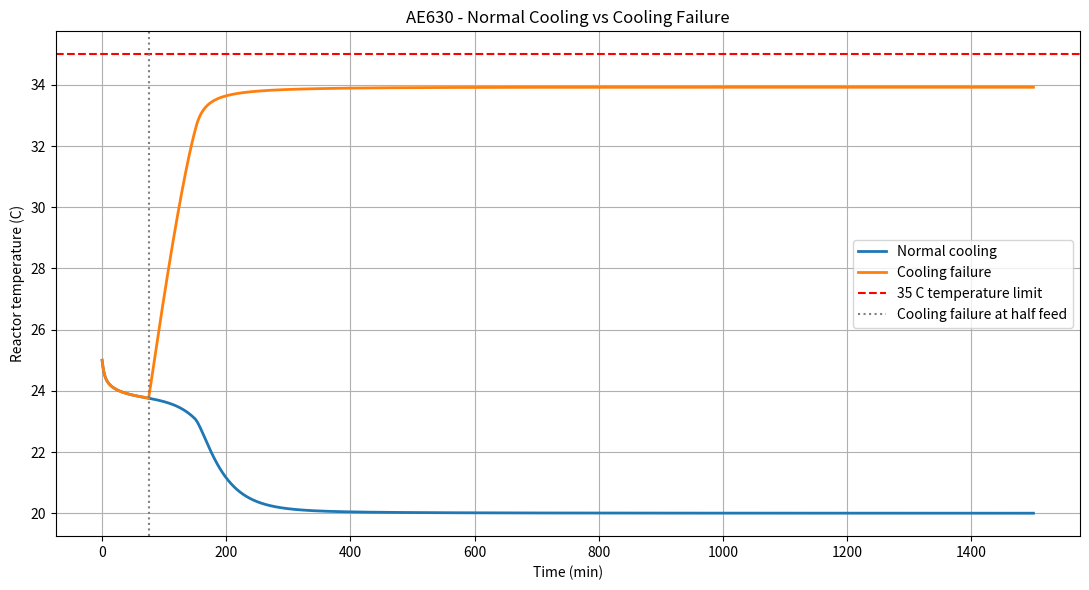
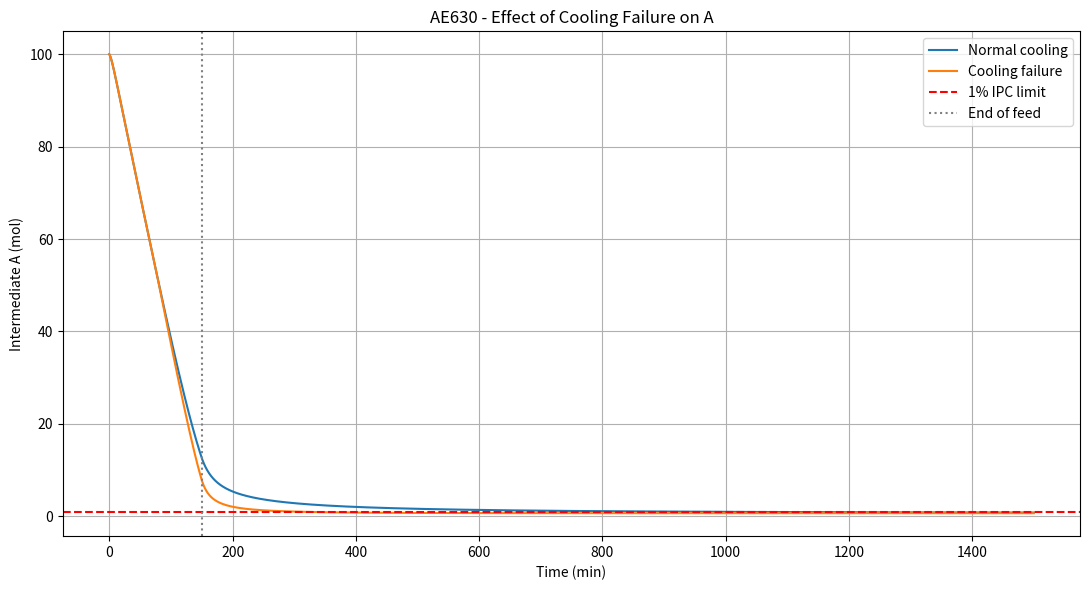
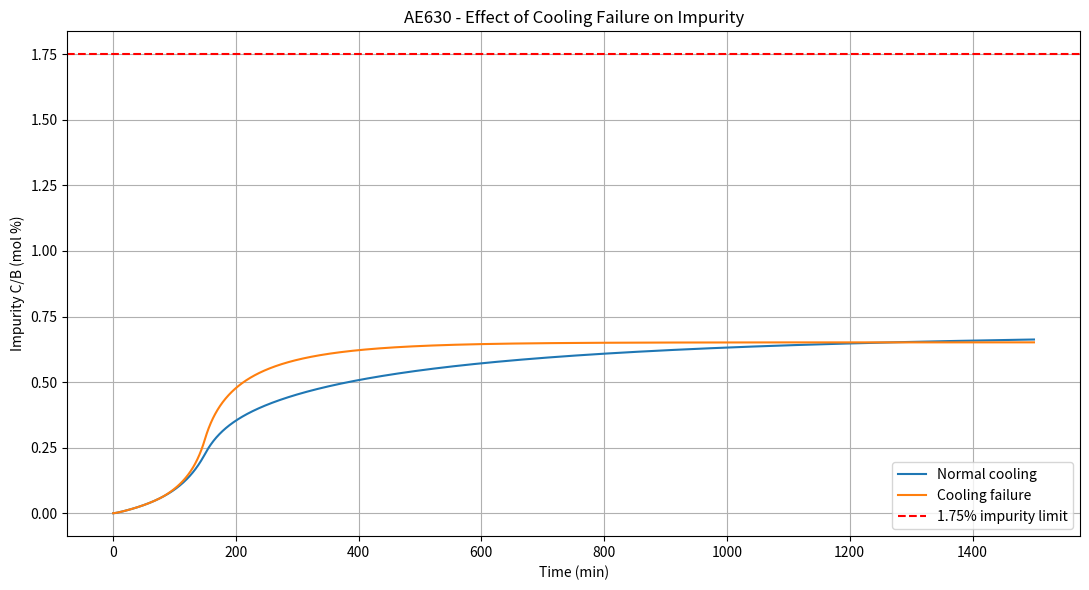

Reproduce these figures in Python, in order.

import numpy as np
import matplotlib.pyplot as plt
from scipy.integrate import solve_ivp

# ============================================================
# CHEN30010 TEAM 12 - AE630 FED-BATCH REACTOR
# Dynamic energy balance and cooling failure investigation
# PRELIMINARY EDUCATIONAL MODEL - NOT AN OPERATING PROCEDURE
# ============================================================

# -------------------------
# 1. REACTOR PARAMETERS
# -------------------------

n_A0 = 100.0               # mol
V_initial = 400.0          # L
V_feed = 100.0             # L

agitator_rpm = 90
UA = 475.039               # W/K, Dynochem estimate at 400 L

density = 930.0            # kg/m3, approximate
Cp = 1900.0                # J/(kg K), approximate

T_initial = 25.0           # Celsius
T_feed = 25.0              # Celsius, assumed
T_jacket = 20.0            # Celsius
T_max = 35.0               # Celsius

# -------------------------
# 2. SODIUM ETHOXIDE FEED
# -------------------------

NaOEt_concentration = 1.0  # mol/L, trial value
feed_time = 150.0          # min, trial value

feed_flow = V_feed / feed_time
NaOEt_total = NaOEt_concentration * V_feed

# Cooling fails after half the feed is added
failure_time = feed_time / 2.0

# -------------------------
# 3. REACTION KINETICS
# -------------------------

k1_ref = 161.3             # L/(mol min)
k2_ref = 1.164             # 1/min
k3_ref = 0.0027            # L/(mol min)

Ea1 = 26600.0              # J/mol
Ea2 = 87000.0
Ea3 = 81900.0

R = 8.314                  # J/(mol K)
T_ref = 298.15             # K

Keq = 10.0

# Reaction enthalpies (J/mol)
dH1 = -45000.0
dH2 = -120000.0
dH3 = -80000.0

# -------------------------
# 4. ETHANOL SOLVENT
# -------------------------

ethanol_density = 0.785    # kg/L
ethanol_MW = 46.07         # g/mol

ethanol_fraction = 0.40

n_EtOH0 = (
    ethanol_fraction
    * V_initial
    * ethanol_density
    * 1000.0
    / ethanol_MW
)

ethanol_feed_concentration = (
    ethanol_fraction
    * ethanol_density
    * 1000.0
    / ethanol_MW
)

# IMPORTANT:
# The reverse-rate expression below is a provisional
# concentration-based interpretation of Keq.
# It must be verified before quantitative design use.

def arrhenius(k_ref, Ea, T_C):
    T_K = T_C + 273.15
    return k_ref * np.exp(
        -(Ea / R) * (1.0 / T_K - 1.0 / T_ref)
    )


# -------------------------
# 5. DIFFERENTIAL EQUATIONS
# -------------------------

def reactor_model(t, y, cooling_active):

    A, A_salt, B, C, NaOEt, EtOH, T = y

    feeding = t < feed_time

    F = feed_flow if feeding else 0.0

    V = V_initial + feed_flow * min(t, feed_time)

    c_A = A / V
    c_salt = A_salt / V
    c_B = B / V
    c_NaOEt = NaOEt / V
    c_EtOH = EtOH / V

    k1 = arrhenius(k1_ref, Ea1, T)
    k2 = arrhenius(k2_ref, Ea2, T)
    k3 = arrhenius(k3_ref, Ea3, T)

    # Reaction rates in mol/(L min)
    r1_forward = k1 * c_A * c_NaOEt

    # Provisional reverse-rate expression
    k1_reverse = k1 / Keq
    r1_reverse = k1_reverse * c_salt * c_EtOH

    r1_net = r1_forward - r1_reverse
    r2 = k2 * c_salt
    r3 = k3 * c_B * c_NaOEt

    # Material balances, mol/min
    dA = -r1_net * V
    dSalt = (r1_net - r2) * V
    dB = (r2 - r3) * V
    dC = r3 * V

    dNaOEt = NaOEt_concentration * F - (
        r1_net + r3
    ) * V

    dEtOH = ethanol_feed_concentration * F + r1_net * V

    # -------------------------
    # ENERGY BALANCE
    # -------------------------

    # Reaction heat generation, J/min
    Q_reaction = -V * (
        dH1 * r1_net
        + dH2 * r2
        + dH3 * r3
    )

    # Jacket heat transfer, J/min
    if cooling_active:
        Q_jacket = UA * (T_jacket - T) * 60.0
    else:
        Q_jacket = 0.0

    # Incoming feed sensible heat, J/min
    feed_mass_rate = F * density / 1000.0

    Q_feed = feed_mass_rate * Cp * (T_feed - T)

    # Reactor heat capacity, J/K
    reactor_mass = V * density / 1000.0
    heat_capacity = reactor_mass * Cp

    dT = (
        Q_reaction + Q_jacket + Q_feed
    ) / heat_capacity

    return [
        dA, dSalt, dB, dC,
        dNaOEt, dEtOH, dT
    ]


# -------------------------
# 6. RUN A SCENARIO
# -------------------------

simulation_time = 1500.0

y0 = [
    n_A0,
    0.0,
    0.0,
    0.0,
    0.0,
    n_EtOH0,
    T_initial
]


def integrate_section(start, end, state, cooling):

    sol = solve_ivp(
        lambda t, y: reactor_model(t, y, cooling),
        (start, end),
        state,
        method="BDF",
        dense_output=True,
        rtol=1e-7,
        atol=1e-9,
        max_step=0.5
    )

    if not sol.success:
        raise RuntimeError(sol.message)

    return sol


def run_scenario(cooling_failure=False):

    if cooling_failure:
        sections = [
            (0.0, failure_time, True),
            (failure_time, feed_time, False),
            (feed_time, simulation_time, False)
        ]
    else:
        sections = [
            (0.0, feed_time, True),
            (feed_time, simulation_time, True)
        ]

    solutions = []
    state = np.array(y0, dtype=float)

    for start, end, cooling in sections:

        sol = integrate_section(start, end, state, cooling)

        solutions.append(sol)
        state = sol.y[:, -1]

    # Sample the piecewise solutions on a common time grid
    times = np.linspace(0, simulation_time, 3001)

    amounts = np.zeros((7, len(times)))

    for i, t in enumerate(times):

        for j, sol in enumerate(solutions):

            is_last = j == len(solutions) - 1

            if sol.t[0] <= t < sol.t[-1] or (
                is_last and t <= sol.t[-1]
            ):
                amounts[:, i] = sol.sol(t)
                break

    return times, amounts


normal_time, normal = run_scenario(False)
failure_time_grid, failure = run_scenario(True)


# -------------------------
# 7. IPC AND 60-MIN HOLD
# -------------------------

IPC_target = 0.01 * n_A0
hold_duration = 60.0
impurity_limit = 1.75


def interpolate_state(times, results, t):
    return np.array([
        np.interp(t, times, results[i])
        for i in range(results.shape[0])
    ])


def analyse_scenario(name, times, results):

    A = results[0]
    B = results[2]
    C = results[3]
    T = results[6]

    max_temp = np.max(T)
    max_temp_time = times[np.argmax(T)]

    print("\n" + "=" * 55)
    print(name)
    print("=" * 55)

    print(f"Maximum temperature: {max_temp:.3f} C")
    print(f"Time of maximum: {max_temp_time:.2f} min")

    print(
        "Temperature requirement:",
        "PASS" if max_temp <= T_max else "FAIL"
    )

    crossings = np.where(
        (A[:-1] > IPC_target)
        & (A[1:] <= IPC_target)
    )[0]

    if len(crossings) == 0:
        print("IPC NOT REACHED during simulation.")
        return None

    idx = crossings[0]

    # Linear interpolation for IPC crossing
    t1, t2 = times[idx], times[idx + 1]
    A1, A2 = A[idx], A[idx + 1]

    ipc_time = t1 + (
        (IPC_target - A1) * (t2 - t1) / (A2 - A1)
    )

    hold_end = ipc_time + hold_duration

    print(f"IPC crossing: {ipc_time:.2f} min")

    if hold_end > times[-1]:
        print("60-minute hold extends beyond simulation.")
        return ipc_time

    state_hold = interpolate_state(
        times, results, hold_end
    )

    A_hold = state_hold[0]
    B_hold = state_hold[2]
    C_hold = state_hold[3]
    T_hold = state_hold[6]

    impurity_percent = (
        100.0 * C_hold / B_hold
        if B_hold > 0 else float("nan")
    )

    print(f"End of hold: {hold_end:.2f} min")
    print(f"A after hold: {A_hold:.4f} mol")
    print(f"B after hold: {B_hold:.4f} mol")
    print(f"C after hold: {C_hold:.4f} mol")
    print(f"Temperature after hold: {T_hold:.3f} C")
    print(f"C/B after hold: {impurity_percent:.4f}%")

    print(
        "Impurity requirement:",
        "PASS" if impurity_percent < impurity_limit
        else "FAIL"
    )

    return ipc_time


normal_ipc = analyse_scenario(
    "NORMAL COOLING",
    normal_time,
    normal
)

failure_ipc = analyse_scenario(
    "COOLING FAILURE AT HALF FEED",
    failure_time_grid,
    failure
)


# -------------------------
# 8. TEMPERATURE COMPARISON
# -------------------------

plt.figure(figsize=(11, 6))

plt.plot(
    normal_time,
    normal[6],
    label="Normal cooling",
    linewidth=2
)

plt.plot(
    failure_time_grid,
    failure[6],
    label="Cooling failure",
    linewidth=2
)

plt.axhline(
    T_max,
    color="red",
    linestyle="--",
    label="35 C temperature limit"
)

plt.axvline(
    failure_time,
    color="grey",
    linestyle=":",
    label="Cooling failure at half feed"
)

plt.xlabel("Time (min)")
plt.ylabel("Reactor temperature (C)")
plt.title("AE630 - Normal Cooling vs Cooling Failure")

plt.legend()
plt.grid(True)
plt.tight_layout()

plt.savefig(
    "cooling_failure_temperature.png",
    dpi=300
)


# -------------------------
# 9. INTERMEDIATE A
# -------------------------

plt.figure(figsize=(11, 6))

plt.plot(
    normal_time,
    normal[0],
    label="Normal cooling"
)

plt.plot(
    failure_time_grid,
    failure[0],
    label="Cooling failure"
)

plt.axhline(
    IPC_target,
    color="red",
    linestyle="--",
    label="1% IPC limit"
)

plt.axvline(
    feed_time,
    color="grey",
    linestyle=":",
    label="End of feed"
)

plt.xlabel("Time (min)")
plt.ylabel("Intermediate A (mol)")
plt.title("AE630 - Effect of Cooling Failure on A")

plt.legend()
plt.grid(True)
plt.tight_layout()

plt.savefig(
    "cooling_failure_A.png",
    dpi=300
)


# -------------------------
# 10. IMPURITY COMPARISON
# -------------------------

plt.figure(figsize=(11, 6))

normal_ratio = np.divide(
    100.0 * normal[3],
    normal[2],
    out=np.full_like(normal[2], np.nan),
    where=normal[2] > 1e-9
)

failure_ratio = np.divide(
    100.0 * failure[3],
    failure[2],
    out=np.full_like(failure[2], np.nan),
    where=failure[2] > 1e-9
)

plt.plot(
    normal_time,
    normal_ratio,
    label="Normal cooling"
)

plt.plot(
    failure_time_grid,
    failure_ratio,
    label="Cooling failure"
)

plt.axhline(
    impurity_limit,
    color="red",
    linestyle="--",
    label="1.75% impurity limit"
)

plt.xlabel("Time (min)")
plt.ylabel("Impurity C/B (mol %)")
plt.title("AE630 - Effect of Cooling Failure on Impurity")

plt.legend()
plt.grid(True)
plt.tight_layout()

plt.savefig(
    "cooling_failure_impurity.png",
    dpi=300
)

print("\nSaved three comparison graphs.")

print("\nIMPORTANT MODEL LIMITATIONS")
print("---------------------------")
print("Constant UA and approximate solvent properties.")
print("Adiabatic assumption after cooling failure.")
print("Reverse reaction equilibrium needs validation.")
print("No vessel heat losses after cooling failure.")
print("No detailed jacket or feed mixing dynamics.")
print("Results are preliminary and not safety validated.")

plt.show()
